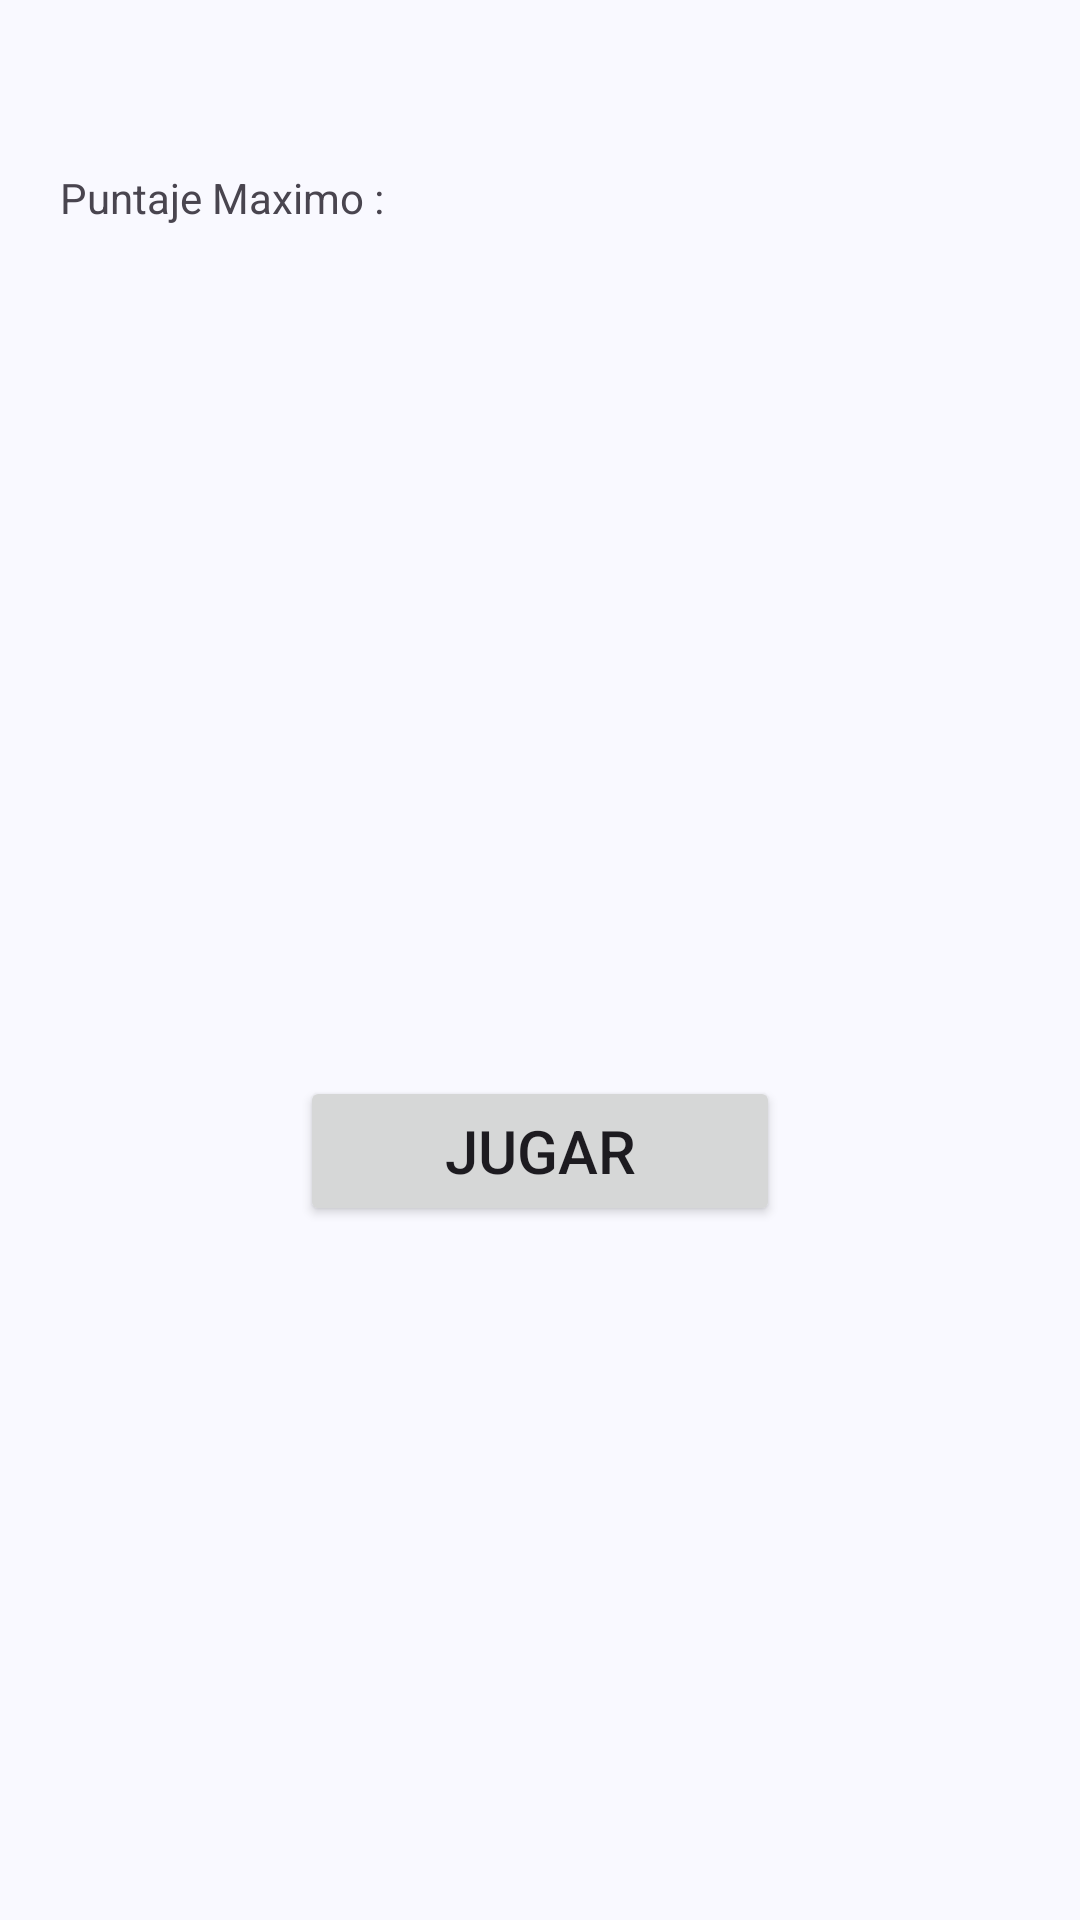

Here is an Android app screen rendered from its layout file. Give the layout XML and the strings, colors and styles it references.
<!-- AndroidManifest.xml: application theme AppTheme -->
<!-- res/layout/activity_main.xml -->
<?xml version="1.0" encoding="utf-8"?>
<androidx.constraintlayout.widget.ConstraintLayout xmlns:android="http://schemas.android.com/apk/res/android"
    xmlns:app="http://schemas.android.com/apk/res-auto"
    xmlns:tools="http://schemas.android.com/tools"
    android:id="@+id/main"
    android:layout_width="match_parent"
    android:layout_height="match_parent"
    tools:context=".activities.MainActivity">

    <LinearLayout
        android:id="@+id/linearPoints"
        android:layout_width="wrap_content"
        android:layout_height="wrap_content"
        android:layout_marginStart="20dp"
        android:layout_marginTop="50dp"
        app:layout_constraintStart_toStartOf="parent"
        app:layout_constraintTop_toTopOf="parent">

        <TextView
            android:id="@+id/tvMaxScoreTitle"
            android:layout_width="wrap_content"
            android:layout_height="wrap_content"
            android:text="@string/max_score" />

        <TextView
            android:id="@+id/tvMaxScorePoint"
            android:layout_width="wrap_content"
            android:layout_height="wrap_content"
            android:layout_marginStart="5dp"
            android:textSize="20dp"
            app:layout_constraintBottom_toBottomOf="@+id/tvScoreTitle"
            app:layout_constraintStart_toEndOf="@+id/tvScoreTitle"
            tools:text="200" />
    </LinearLayout>

    <LinearLayout
        android:id="@+id/linearButtons"
        android:layout_width="0dp"
        android:layout_height="wrap_content"
        android:orientation="vertical"
        android:layout_marginTop="50dp"
        android:layout_marginHorizontal="100dp"
        app:layout_constraintTop_toBottomOf="@+id/linearPoints"
        app:layout_constraintStart_toStartOf="parent"
        app:layout_constraintEnd_toEndOf="parent"
        app:layout_constraintBottom_toBottomOf="parent">

        <Button
            android:id="@+id/btnJugar"
            android:layout_width="match_parent"
            android:layout_height="50dp"
            android:text="Jugar"
            android:textSize="20sp" />
    </LinearLayout>




</androidx.constraintlayout.widget.ConstraintLayout>
<!-- resources referenced by this layout -->
<resources>
  <string name="max_score">Puntaje Maximo : </string>
  <color name="background_black">#0F0F0F</color>
  <color name="md_theme_primary">#415F91</color>
  <color name="md_theme_onPrimary">#FFFFFF</color>
  <color name="md_theme_primaryContainer">#D6E3FF</color>
  <color name="md_theme_onPrimaryContainer">#284777</color>
  <color name="md_theme_secondary">#565F71</color>
  <color name="md_theme_onSecondary">#FFFFFF</color>
  <color name="md_theme_secondaryContainer">#DAE2F9</color>
  <color name="md_theme_onSecondaryContainer">#3E4759</color>
  <color name="md_theme_tertiary">#705575</color>
  <color name="md_theme_onTertiary">#FFFFFF</color>
  <color name="md_theme_tertiaryContainer">#FAD8FD</color>
  <color name="md_theme_onTertiaryContainer">#573E5C</color>
  <color name="md_theme_error">#BA1A1A</color>
  <color name="md_theme_onError">#FFFFFF</color>
  <color name="md_theme_errorContainer">#FFDAD6</color>
  <color name="md_theme_onErrorContainer">#93000A</color>
  <color name="md_theme_background">#F9F9FF</color>
  <color name="md_theme_onBackground">#191C20</color>
  <color name="md_theme_surface">#F9F9FF</color>
  <color name="md_theme_onSurface">#191C20</color>
  <color name="md_theme_surfaceVariant">#E0E2EC</color>
  <color name="md_theme_onSurfaceVariant">#44474E</color>
  <color name="md_theme_outline">#74777F</color>
  <color name="md_theme_outlineVariant">#C4C6D0</color>
  <color name="md_theme_inverseSurface">#2E3036</color>
  <color name="md_theme_inverseOnSurface">#F0F0F7</color>
  <color name="md_theme_inversePrimary">#AAC7FF</color>
  <color name="md_theme_primaryFixed">#D6E3FF</color>
  <color name="md_theme_onPrimaryFixed">#001B3E</color>
  <color name="md_theme_primaryFixedDim">#AAC7FF</color>
  <color name="md_theme_onPrimaryFixedVariant">#284777</color>
  <color name="md_theme_secondaryFixed">#DAE2F9</color>
  <color name="md_theme_onSecondaryFixed">#131C2B</color>
  <color name="md_theme_secondaryFixedDim">#BEC6DC</color>
  <color name="md_theme_onSecondaryFixedVariant">#3E4759</color>
  <color name="md_theme_tertiaryFixed">#FAD8FD</color>
  <color name="md_theme_onTertiaryFixed">#28132E</color>
  <color name="md_theme_tertiaryFixedDim">#DDBCE0</color>
  <color name="md_theme_onTertiaryFixedVariant">#573E5C</color>
  <color name="md_theme_surfaceDim">#D9D9E0</color>
  <color name="md_theme_surfaceBright">#F9F9FF</color>
  <color name="md_theme_surfaceContainerLowest">#FFFFFF</color>
  <color name="md_theme_surfaceContainerLow">#F3F3FA</color>
  <color name="md_theme_surfaceContainer">#EDEDF4</color>
  <color name="md_theme_surfaceContainerHigh">#E7E8EE</color>
  <color name="md_theme_surfaceContainerHighest">#E2E2E9</color>
</resources>
